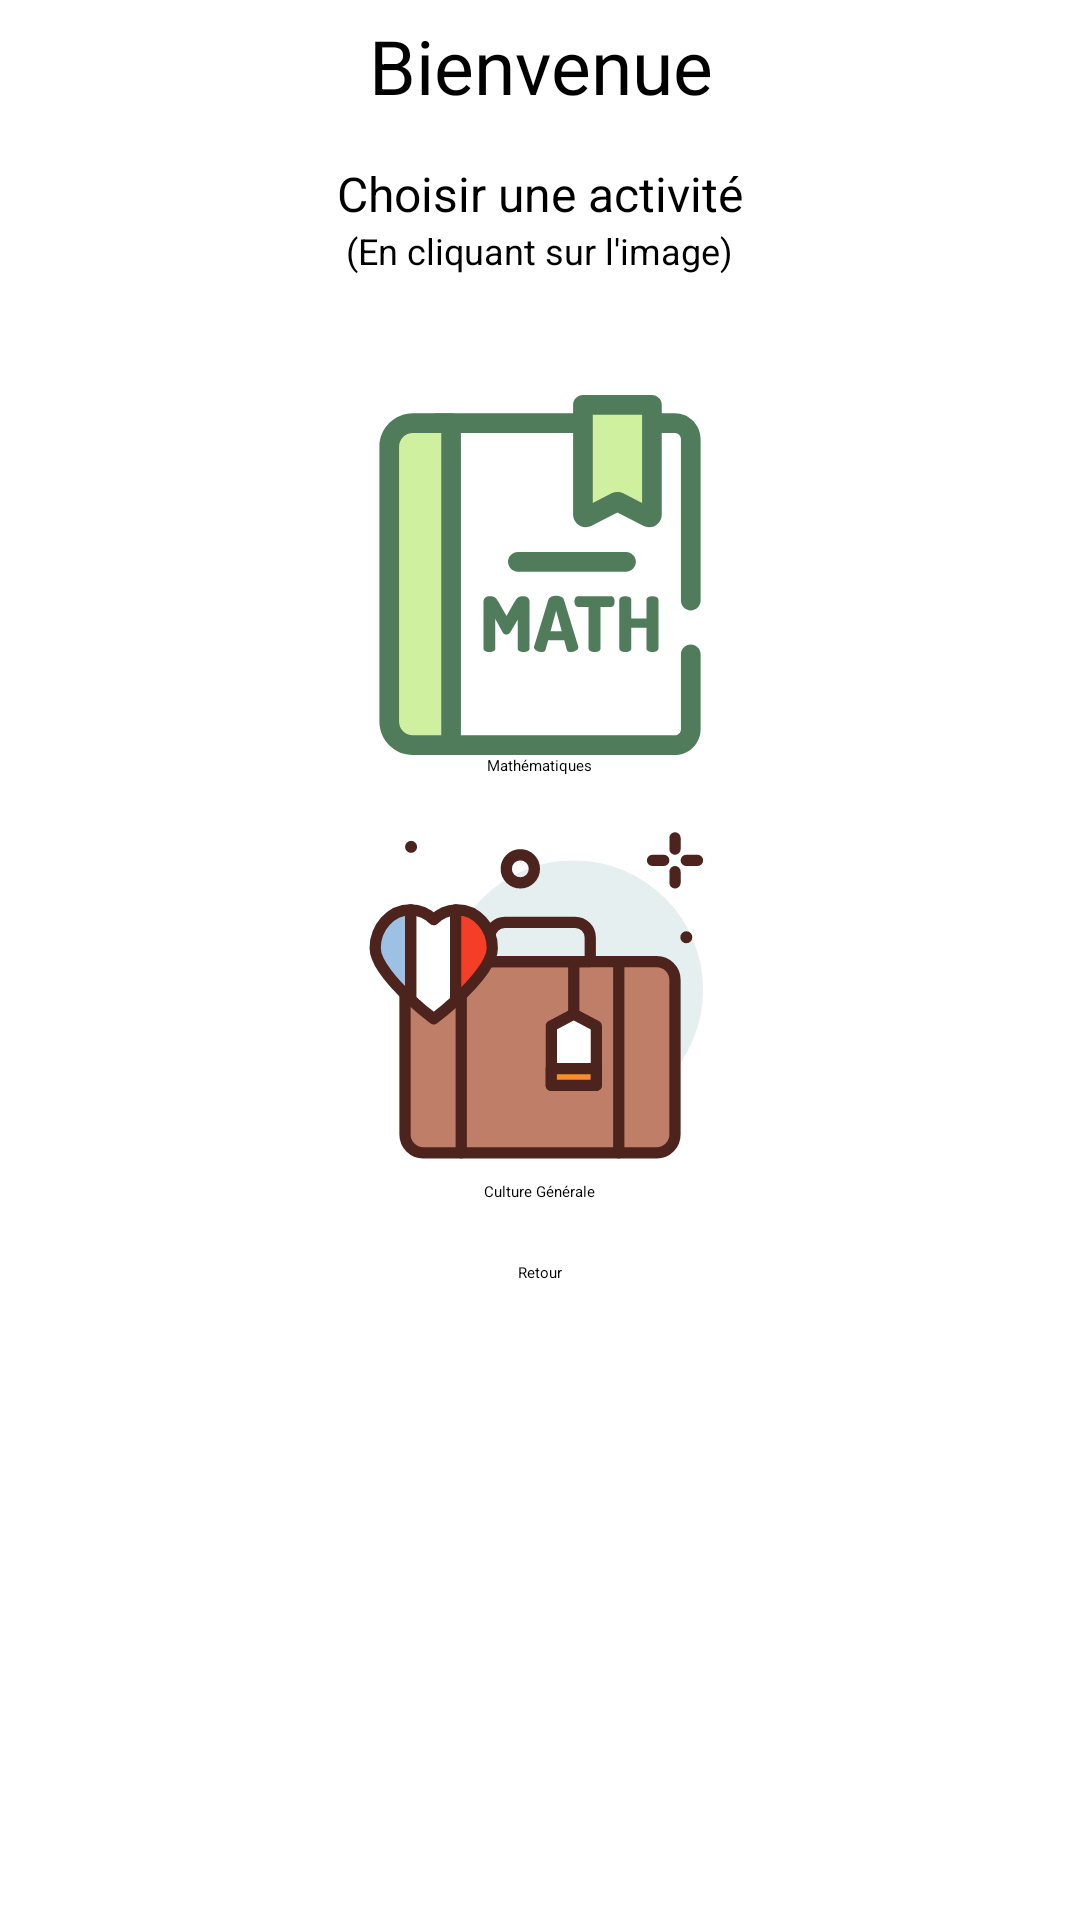

Android layout source for this screen:
<!-- AndroidManifest.xml: application theme Theme.LécoleDesLoustics -->
<!-- res/layout/activity_home.xml -->
<?xml version="1.0" encoding="utf-8"?>
<LinearLayout xmlns:android="http://schemas.android.com/apk/res/android"
    xmlns:app="http://schemas.android.com/apk/res-auto"
    xmlns:tools="http://schemas.android.com/tools"
    android:layout_width="match_parent"
    android:layout_height="match_parent"
    tools:context=".Home.HomeActivity"
    android:orientation="vertical"
    tools:ignore="UsingOnClickInXml">

    <TextView
        android:id="@+id/homeStudentWelcome"
        android:layout_width="match_parent"
        android:layout_height="wrap_content"
        android:text="@string/homeWelcome"
        android:textAppearance="?android:attr/textAppearanceLarge"
        android:gravity="center"
        android:textSize="25sp"
        android:layout_marginTop="5sp"/>

    <TextView
        android:layout_marginTop="15sp"
        android:textSize="16sp"
        android:layout_width="wrap_content"
        android:layout_height="wrap_content"
        android:text="@string/homeSelectActivity"
        android:layout_gravity="center"
        />
    <TextView
        android:textSize="12sp"
        android:layout_width="wrap_content"
        android:layout_height="wrap_content"
        android:text="@string/cliqueSurImage"
        android:layout_gravity="center"
        />
    <LinearLayout
        android:layout_width="match_parent"
        android:layout_height="wrap_content"
        android:layout_marginTop="40sp"
        android:gravity="center"
        android:orientation="vertical">
        <ImageView
            android:id="@+id/imageMaths"
            android:src="@drawable/ic_math_book"
            android:layout_width="120sp"
            android:layout_height="120sp"
            android:onClick="onActivityClick"
             />
        <TextView
            android:layout_width="wrap_content"
            android:layout_height="wrap_content"
            android:text="@string/mathématiques"/>
        <ImageView
            android:layout_marginTop="15sp"
            android:id="@+id/imageCulture"
            android:src="@drawable/ic_france_luggage"
            android:layout_width="120sp"
            android:layout_height="120sp"
            android:onClick="onActivityClick"
            />
        <TextView
            android:layout_width="wrap_content"
            android:layout_height="wrap_content"
            android:text="@string/culturegénérale"/>
    </LinearLayout>
    <Button
        android:id="@+id/homeBoutonRetour"
        android:layout_width="wrap_content"
        android:layout_height="wrap_content"
        android:layout_marginTop="20sp"
        android:layout_gravity="center"
        android:text="@string/retour"
        android:onClick="onActivityClick"
        />

</LinearLayout>
<!-- resources referenced by this layout -->
<resources>
  <!-- drawable ic_france_luggage: vector/xml drawable (drawable, 4562 chars, omitted) -->
  <!-- drawable ic_math_book: vector/xml drawable (drawable, 4140 chars, omitted) -->
  <string name="cliqueSurImage">(En cliquant sur l\'image)</string>
  <string name="homeSelectActivity">Choisir une activité</string>
  <string name="homeWelcome">Bienvenue</string>
  <string name="retour">Retour</string>
</resources>
